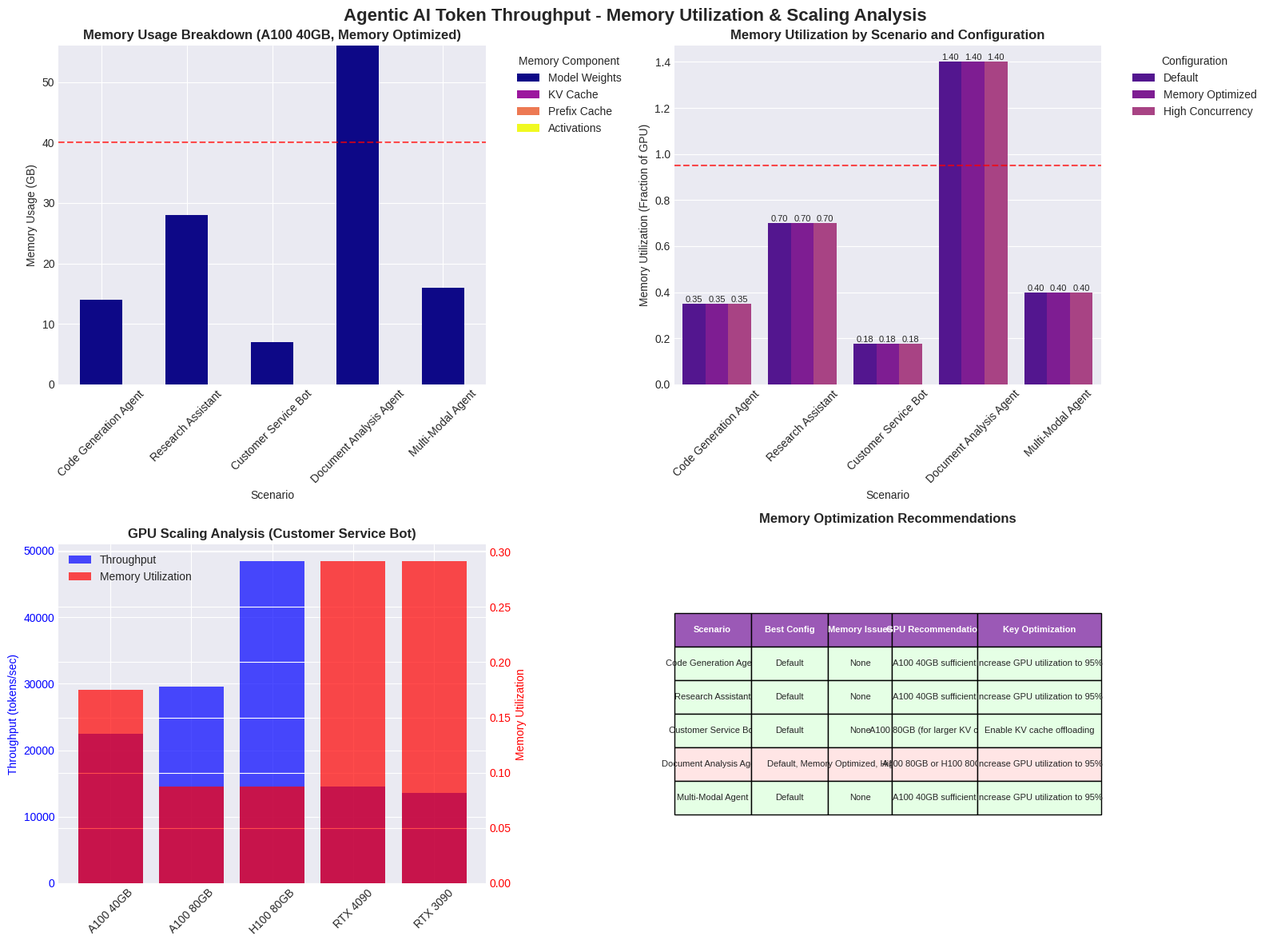

Generate this figure with matplotlib: (Note: this script raises an exception after producing the figure.)
#!/usr/bin/env python3
"""
Visualization 4: Memory Utilization and Scaling Analysis
Focused on GPU memory usage patterns and scaling behavior in agentic AI workloads
"""

import numpy as np
import pandas as pd
import matplotlib.pyplot as plt
import seaborn as sns
from dataclasses import dataclass
from typing import Dict, List, Tuple
import warnings
warnings.filterwarnings('ignore')

# Set style
plt.style.use('seaborn-v0_8-darkgrid')
sns.set_palette("plasma")

@dataclass
class ThroughputScenario:
    """Represents different agentic AI workload scenarios"""
    name: str
    avg_prompt_tokens: int
    avg_response_tokens: int
    requests_per_second: float
    concurrent_users: int
    latency_sensitivity: float
    memory_pressure: float
    gpu_count: int
    model_size_gb: float

class MemoryScalingViz:
    """Visualization focused on memory utilization and scaling analysis"""
    
    def __init__(self):
        self.scenarios = self._generate_scenarios()
        self.configurations = self._get_configurations()
        self.gpu_configs = self._get_gpu_configs()
        
    def _generate_scenarios(self) -> List[ThroughputScenario]:
        """Generate realistic agentic AI workload scenarios"""
        return [
            ThroughputScenario("Code Generation Agent", 850, 420, 15, 50, 0.7, 0.6, 2, 14.0),
            ThroughputScenario("Research Assistant", 1200, 680, 8, 25, 0.4, 0.3, 4, 28.0),
            ThroughputScenario("Customer Service Bot", 320, 180, 45, 200, 0.9, 0.8, 1, 7.0),
            ThroughputScenario("Document Analysis Agent", 2500, 1200, 3, 10, 0.2, 0.4, 8, 56.0),
            ThroughputScenario("Multi-Modal Agent", 600, 350, 25, 80, 0.6, 0.7, 2, 16.0)
        ]
    
    def _get_configurations(self) -> Dict[str, Dict]:
        """Define different memory configurations"""
        return {
            "Default": {
                "max_num_batched_tokens": 2048,
                "gpu_memory_utilization": 0.90,
                "max_num_seqs": 256,
                "enable_prefix_caching": False,
                "enable_kv_cache_offloading": False,
                "enable_speculative_decoding": False
            },
            "Memory Optimized": {
                "max_num_batched_tokens": 8192,
                "gpu_memory_utilization": 0.95,
                "max_num_seqs": 512,
                "enable_prefix_caching": True,
                "enable_kv_cache_offloading": True,
                "enable_speculative_decoding": True
            },
            "High Concurrency": {
                "max_num_batched_tokens": 4096,
                "gpu_memory_utilization": 0.95,
                "max_num_seqs": 1024,
                "enable_prefix_caching": True,
                "enable_kv_cache_offloading": True,
                "enable_speculative_decoding": False
            }
        }
    
    def _get_gpu_configs(self) -> List[Dict]:
        """Define different GPU configurations"""
        return [
            {"name": "A100 40GB", "memory_gb": 40, "bandwidth_gb_s": 1555},
            {"name": "A100 80GB", "memory_gb": 80, "bandwidth_gb_s": 2039},
            {"name": "H100 80GB", "memory_gb": 80, "bandwidth_gb_s": 3350},
            {"name": "RTX 4090", "memory_gb": 24, "bandwidth_gb_s": 1008},
            {"name": "RTX 3090", "memory_gb": 24, "bandwidth_gb_s": 936}
        ]
    
    def calculate_memory_metrics(self, scenario: ThroughputScenario, config: Dict, gpu_config: Dict) -> Dict:
        """Calculate memory and performance metrics"""
        total_tokens = scenario.avg_prompt_tokens + scenario.avg_response_tokens
        
        # Model memory (weights)
        model_memory = scenario.model_size_gb
        
        # KV cache memory calculation
        kv_cache_per_token = 2.0  # Approximate bytes per token for KV cache
        kv_cache_memory = (scenario.concurrent_users * total_tokens * kv_cache_per_token) / (1024**3)
        
        # Apply KV cache offloading if enabled
        if config["enable_kv_cache_offloading"]:
            kv_cache_memory *= 0.3  # 70% reduction with offloading
        
        # Prefix cache memory
        prefix_cache_memory = 0
        if config["enable_prefix_caching"]:
            prefix_cache_memory = (total_tokens * 0.5) / (1024**3)  # 50% of sequence length
        
        # Activation memory
        activation_memory = (scenario.concurrent_users * total_tokens * 0.5) / (1024**3)
        
        # Total memory usage
        total_memory = model_memory + kv_cache_memory + prefix_cache_memory + activation_memory
        
        # Memory utilization
        memory_utilization = total_memory / gpu_config["memory_gb"]
        
        # Performance scaling based on memory bandwidth
        bandwidth_factor = gpu_config["bandwidth_gb_s"] / 1555  # Normalize to A100 40GB
        
        # Calculate throughput with memory constraints
        if memory_utilization > config["gpu_memory_utilization"]:
            # Memory constrained - reduce throughput
            constraint_factor = config["gpu_memory_utilization"] / memory_utilization
        else:
            constraint_factor = 1.0
        
        # Base throughput calculation
        base_throughput = scenario.requests_per_second * total_tokens
        
        # Apply optimizations
        batch_efficiency = min(1.0, config["max_num_batched_tokens"] / total_tokens)
        concurrency_factor = min(1.0, config["max_num_seqs"] / scenario.concurrent_users)
        
        effective_throughput = (base_throughput * batch_efficiency * 
                              concurrency_factor * constraint_factor * bandwidth_factor)
        
        return {
            'total_memory_gb': total_memory,
            'model_memory_gb': model_memory,
            'kv_cache_memory_gb': kv_cache_memory,
            'prefix_cache_memory_gb': prefix_cache_memory,
            'activation_memory_gb': activation_memory,
            'memory_utilization': memory_utilization,
            'throughput': effective_throughput,
            'memory_constrained': memory_utilization > config["gpu_memory_utilization"]
        }
    
    def create_visualization(self):
        """Create focused memory utilization and scaling visualization"""
        fig, axes = plt.subplots(2, 2, figsize=(16, 12))
        fig.suptitle('Agentic AI Token Throughput - Memory Utilization & Scaling Analysis', 
                     fontsize=16, fontweight='bold', y=0.98)
        
        # 1. Memory usage breakdown
        ax1 = axes[0, 0]
        self._plot_memory_breakdown(ax1)
        
        # 2. Memory utilization across scenarios
        ax2 = axes[0, 1]
        self._plot_memory_utilization(ax2)
        
        # 3. GPU scaling analysis
        ax3 = axes[1, 0]
        self._plot_gpu_scaling(ax3)
        
        # 4. Memory optimization recommendations
        ax4 = axes[1, 1]
        self._plot_memory_recommendations(ax4)
        
        plt.tight_layout()
        return fig
    
    def _plot_memory_breakdown(self, ax):
        """Plot memory usage breakdown by component"""
        # Use A100 40GB as reference
        gpu_config = self.gpu_configs[0]
        config = self.configurations["Memory Optimized"]
        
        data = []
        for scenario in self.scenarios:
            metrics = self.calculate_memory_metrics(scenario, config, gpu_config)
            data.append({
                'Scenario': scenario.name,
                'Model Weights': metrics['model_memory_gb'],
                'KV Cache': metrics['kv_cache_memory_gb'],
                'Prefix Cache': metrics['prefix_cache_memory_gb'],
                'Activations': metrics['activation_memory_gb']
            })
        
        df = pd.DataFrame(data).set_index('Scenario')
        
        # Create stacked bar chart
        df.plot(kind='bar', stacked=True, ax=ax, colormap='plasma')
        
        ax.set_title('Memory Usage Breakdown (A100 40GB, Memory Optimized)', fontweight='bold', fontsize=12)
        ax.set_ylabel('Memory Usage (GB)')
        ax.tick_params(axis='x', rotation=45)
        ax.legend(title='Memory Component', bbox_to_anchor=(1.05, 1), loc='upper left')
        
        # Add GPU memory limit line
        ax.axhline(y=gpu_config['memory_gb'], color='red', linestyle='--', alpha=0.7, label='GPU Memory Limit')
    
    def _plot_memory_utilization(self, ax):
        """Plot memory utilization across scenarios and configurations"""
        gpu_config = self.gpu_configs[0]  # A100 40GB
        
        data = []
        for scenario in self.scenarios:
            for config_name, config in self.configurations.items():
                metrics = self.calculate_memory_metrics(scenario, config, gpu_config)
                data.append({
                    'Scenario': scenario.name,
                    'Configuration': config_name,
                    'Memory Utilization': metrics['memory_utilization'],
                    'Constrained': metrics['memory_constrained']
                })
        
        df = pd.DataFrame(data)
        
        # Create grouped bar chart
        sns.barplot(data=df, x='Scenario', y='Memory Utilization', hue='Configuration', ax=ax)
        ax.set_title('Memory Utilization by Scenario and Configuration', fontweight='bold', fontsize=12)
        ax.set_ylabel('Memory Utilization (Fraction of GPU)')
        ax.tick_params(axis='x', rotation=45)
        ax.legend(title='Configuration', bbox_to_anchor=(1.05, 1), loc='upper left')
        
        # Add 95% utilization threshold line
        ax.axhline(y=0.95, color='red', linestyle='--', alpha=0.7, label='95% Threshold')
        
        # Add value labels
        for container in ax.containers:
            ax.bar_label(container, fmt='{:.2f}', fontsize=8)
    
    def _plot_gpu_scaling(self, ax):
        """Plot GPU scaling analysis"""
        scenario = self.scenarios[2]  # Customer Service Bot (high concurrency)
        config = self.configurations["Memory Optimized"]
        
        data = []
        for gpu_config in self.gpu_configs:
            metrics = self.calculate_memory_metrics(scenario, config, gpu_config)
            data.append({
                'GPU': gpu_config["name"],
                'Memory (GB)': gpu_config["memory_gb"],
                'Bandwidth (GB/s)': gpu_config["bandwidth_gb_s"],
                'Throughput': metrics['throughput'],
                'Memory Utilization': metrics['memory_utilization'],
                'Constrained': metrics['memory_constrained']
            })
        
        df = pd.DataFrame(data)
        
        # Create dual-axis plot
        ax2 = ax.twinx()
        
        # Plot throughput on primary axis
        bars1 = ax.bar(df['GPU'], df['Throughput'], alpha=0.7, color='blue', label='Throughput')
        ax.set_ylabel('Throughput (tokens/sec)', color='blue')
        ax.tick_params(axis='y', labelcolor='blue')
        
        # Plot memory utilization on secondary axis
        bars2 = ax2.bar(df['GPU'], df['Memory Utilization'], alpha=0.7, color='red', label='Memory Utilization')
        ax2.set_ylabel('Memory Utilization', color='red')
        ax2.tick_params(axis='y', labelcolor='red')
        
        ax.set_title('GPU Scaling Analysis (Customer Service Bot)', fontweight='bold', fontsize=12)
        ax.tick_params(axis='x', rotation=45)
        
        # Add legend
        lines1, labels1 = ax.get_legend_handles_labels()
        lines2, labels2 = ax2.get_legend_handles_labels()
        ax.legend(lines1 + lines2, labels1 + labels2, loc='upper left')
        
        # Mark constrained GPUs
        for i, (gpu, constrained) in enumerate(zip(df['GPU'], df['Constrained'])):
            if constrained:
                ax.text(i, df['Throughput'][i] + 1000, '⚠️', ha='center', fontsize=12)
    
    def _plot_memory_recommendations(self, ax):
        """Plot memory optimization recommendations"""
        ax.axis('off')
        
        recommendations = []
        for scenario in self.scenarios:
            # Test with A100 40GB
            gpu_config = self.gpu_configs[0]
            
            best_config = ""
            best_throughput = 0
            memory_issues = []
            
            for config_name, config in self.configurations.items():
                metrics = self.calculate_memory_metrics(scenario, config, gpu_config)
                
                if metrics['throughput'] > best_throughput and not metrics['memory_constrained']:
                    best_throughput = metrics['throughput']
                    best_config = config_name
                
                if metrics['memory_constrained']:
                    memory_issues.append(config_name)
            
            # Get GPU recommendation
            gpu_recommendation = self._get_gpu_recommendation(scenario, gpu_config)
            
            recommendations.append({
                'Scenario': scenario.name,
                'Best Config': best_config,
                'Memory Issues': ', '.join(memory_issues) if memory_issues else 'None',
                'GPU Recommendation': gpu_recommendation,
                'Key Optimization': self._get_key_optimization(scenario)
            })
        
        # Create table
        table_data = []
        for rec in recommendations:
            table_data.append([
                rec['Scenario'],
                rec['Best Config'],
                rec['Memory Issues'],
                rec['GPU Recommendation'],
                rec['Key Optimization']
            ])
        
        table = ax.table(cellText=table_data,
                        colLabels=['Scenario', 'Best Config', 'Memory Issues', 'GPU Recommendation', 'Key Optimization'],
                        cellLoc='center',
                        loc='center',
                        colWidths=[0.18, 0.18, 0.15, 0.2, 0.29])
        
        table.auto_set_font_size(False)
        table.set_fontsize(8)
        table.scale(1, 2.5)
        
        # Style the table
        for i in range(len(table_data) + 1):
            for j in range(5):
                cell = table[i, j]
                if i == 0:  # Header row
                    cell.set_facecolor('#9B59B6')
                    cell.set_text_props(weight='bold', color='white')
                else:
                    # Color code memory issues
                    if table_data[i-1][2] != 'None':
                        cell.set_facecolor('#FFE5E5')  # Light red for issues
                    else:
                        cell.set_facecolor('#E5FFE5')  # Light green for no issues
        
        ax.set_title('Memory Optimization Recommendations', fontweight='bold', fontsize=12, pad=20)
    
    def _get_gpu_recommendation(self, scenario: ThroughputScenario, current_gpu: Dict) -> str:
        """Get GPU recommendation based on scenario requirements"""
        if scenario.model_size_gb > 40:
            return "A100 80GB or H100 80GB"
        elif scenario.concurrent_users > 100:
            return "A100 80GB (for larger KV cache)"
        elif scenario.memory_pressure > 0.7:
            return "H100 80GB (higher bandwidth)"
        else:
            return "A100 40GB sufficient"
    
    def _get_key_optimization(self, scenario: ThroughputScenario) -> str:
        """Get key memory optimization for scenario"""
        if scenario.concurrent_users > 100:
            return "Enable KV cache offloading"
        elif scenario.memory_pressure > 0.7:
            return "Reduce max_num_seqs, enable offloading"
        elif scenario.latency_sensitivity > 0.7:
            return "Enable prefix caching"
        else:
            return "Increase GPU utilization to 95%"

def main():
    """Main execution function"""
    print("💾 Generating Memory Utilization & Scaling Visualization...")
    
    # Create visualization
    viz = MemoryScalingViz()
    fig = viz.create_visualization()
    
    # Save visualization
    output_file = "/Users/theowolfenden/CascadeProjects/Terradev/memory_scaling_analysis.png"
    fig.savefig(output_file, dpi=300, bbox_inches='tight')
    print(f"✅ Memory scaling analysis saved: {output_file}")
    
    plt.show()

if __name__ == "__main__":
    main()
